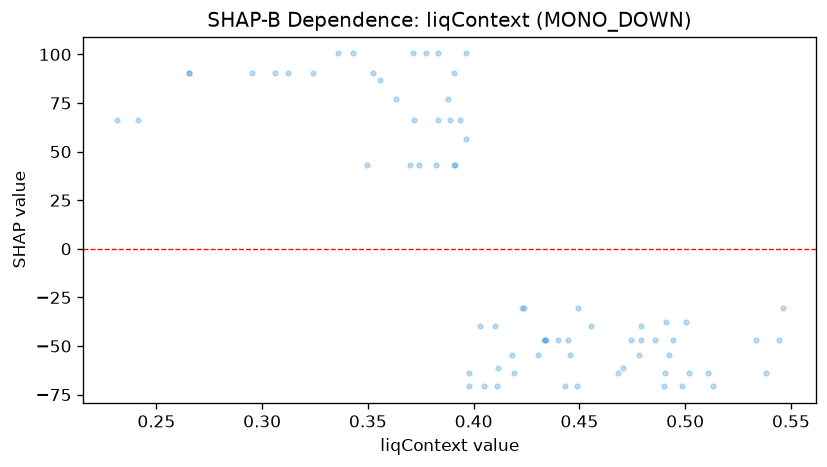

Values plotted in this chart, from the file beside it:
feature_value, shap_value
0.4858, -46.91
0.4342, -46.91
0.4028, -39.93
0.4904, -63.75
0.4898, -70.74
0.383, 66.34
0.4682, -63.75
0.443, -70.74
0.312, 90.49
0.3888, 66.34
0.295, 90.49
0.2652, 90.49
0.3712, 100.5
0.2656, 90.49
0.3774, 100.5
0.2312, 66.34
0.3906, 90.49
0.3358, 100.5
0.4984, -70.74
0.3962, 100.5
0.4112, -70.74
0.3428, 100.5
0.3062, 90.49
0.3242, 90.49
0.405, -70.74
0.3522, 90.49
0.511, -63.75
0.4192, -63.75
0.3976, -70.74
0.2412, 66.34
0.388, 77.03
0.5382, -63.75
0.5016, -63.75
0.5132, -70.74
0.4182, -54.37
0.4782, -54.37
0.479, -39.93
0.3742, 42.88
0.4456, -54.37
0.4704, -61.35
0.4922, -54.37
0.4114, -61.35
0.3494, 42.88
0.4908, -37.52
0.4238, -30.54
0.4306, -54.37
0.5004, -37.52
0.3832, 100.5
0.423, -30.54
0.3558, 87.04
0.41, -39.93
0.3978, -63.75
0.546, -30.54
0.5334, -46.91
0.4942, -46.91
0.4792, -46.91
0.4746, -46.91
0.5442, -46.91
0.449, -70.74
0.4336, -46.91
... 13 more rows
